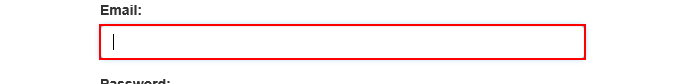
Task: Robotic Enterprise Framework
Workflow: Login

Step 1: type [username] into the text box 'email'

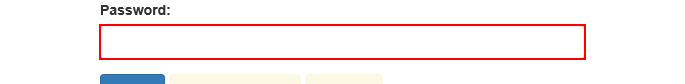
Step 2: type a value into the text box 'password'

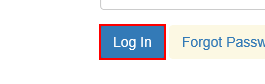
Step 3: click on the button

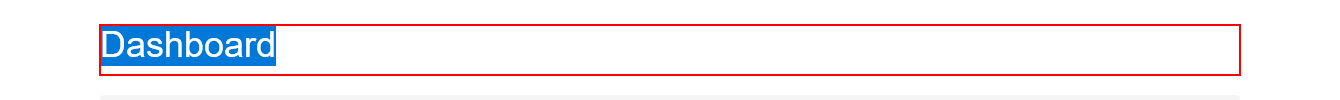
Step 4: find the heading in window 'ACME System 1 - Dashboard'
